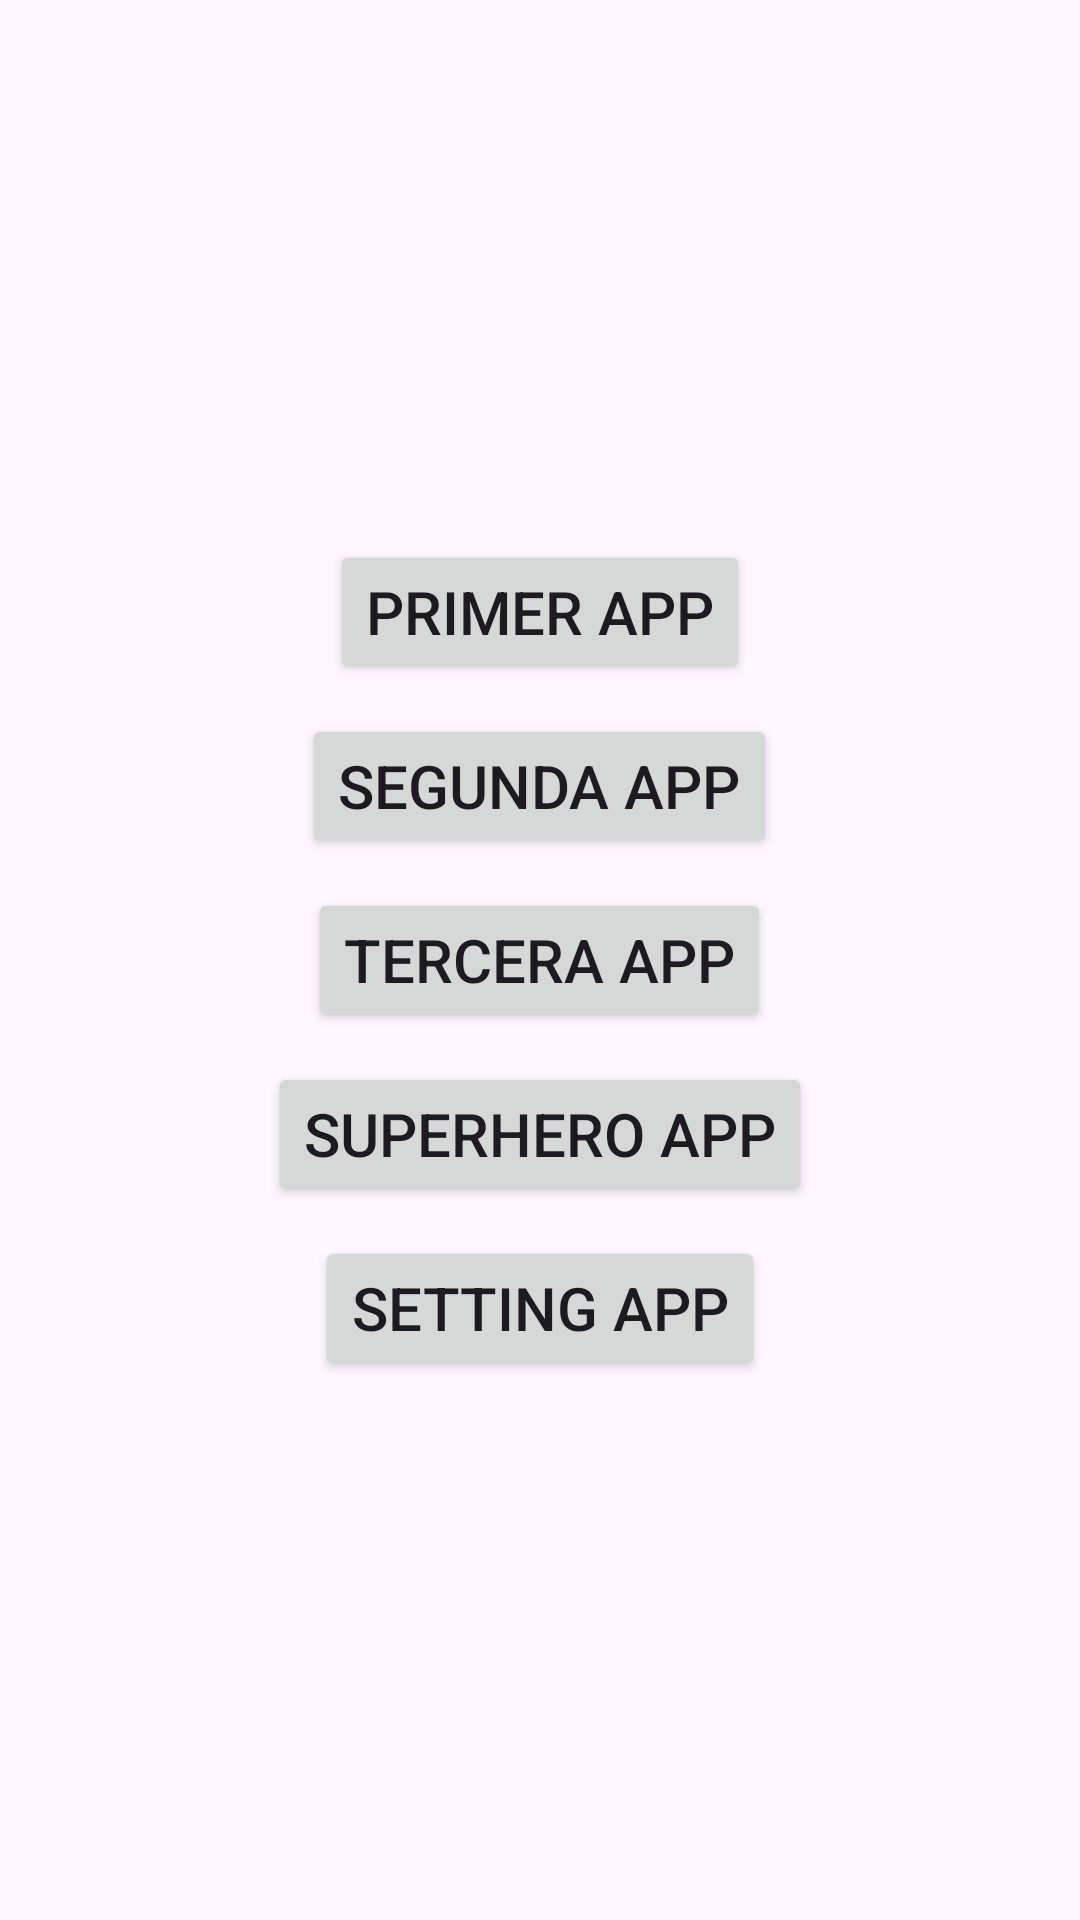

Reconstruct the res/layout file that produces this screen, plus the resources it refers to.
<!-- AndroidManifest.xml: application theme Theme.SecondApp -->
<!-- res/layout/activity_menu.xml -->
<?xml version="1.0" encoding="utf-8"?>
<LinearLayout xmlns:android="http://schemas.android.com/apk/res/android"
    xmlns:app="http://schemas.android.com/apk/res-auto"
    xmlns:tools="http://schemas.android.com/tools"
    android:layout_width="match_parent"
    android:layout_height="match_parent"
    tools:context="com.example.MenuActivity"
    android:orientation="vertical"
    android:gravity="center"
    >

    <Button
        android:id="@+id/bPrimerApp"
        android:layout_margin="5dp"
        android:layout_width="wrap_content"
        android:layout_height="wrap_content"
        android:text="Primer App"
        android:textSize="20dp"></Button>

    <Button
        android:id="@+id/bSegundaApp"
        android:layout_margin="5dp"
        android:layout_width="wrap_content"
        android:layout_height="wrap_content"
        android:text="Segunda App"
        android:textSize="20dp"></Button>

    <Button
        android:id="@+id/bTerceraApp"
        android:layout_margin="5dp"
        android:layout_width="wrap_content"
        android:layout_height="wrap_content"
        android:text="Tercera App"
        android:textSize="20dp"></Button>

    <Button
        android:id="@+id/bSuperHeroApp"
        android:layout_margin="5dp"
        android:layout_width="wrap_content"
        android:layout_height="wrap_content"
        android:text="SuperHero App"
        android:textSize="20dp"></Button>

    <Button
        android:id="@+id/bSettingApp"
        android:layout_margin="5dp"
        android:layout_width="wrap_content"
        android:layout_height="wrap_content"
        android:text="Setting App"
        android:textSize="20dp"></Button>

</LinearLayout>
<!-- resources referenced by this layout -->
<resources>
  <style name="Theme.SecondApp" parent="Base.Theme.SecondApp">
          <item name="backgroundColor">@color/thirthColor</item>
          <item name="android:statusBarColor">@color/thirthColor</item>
      </style>
  <style name="Base.Theme.SecondApp" parent="Theme.Material3.DayNight.NoActionBar">
          
  
      </style>
  <item name="thirthColor" type="color">#0B308E</item>
</resources>
